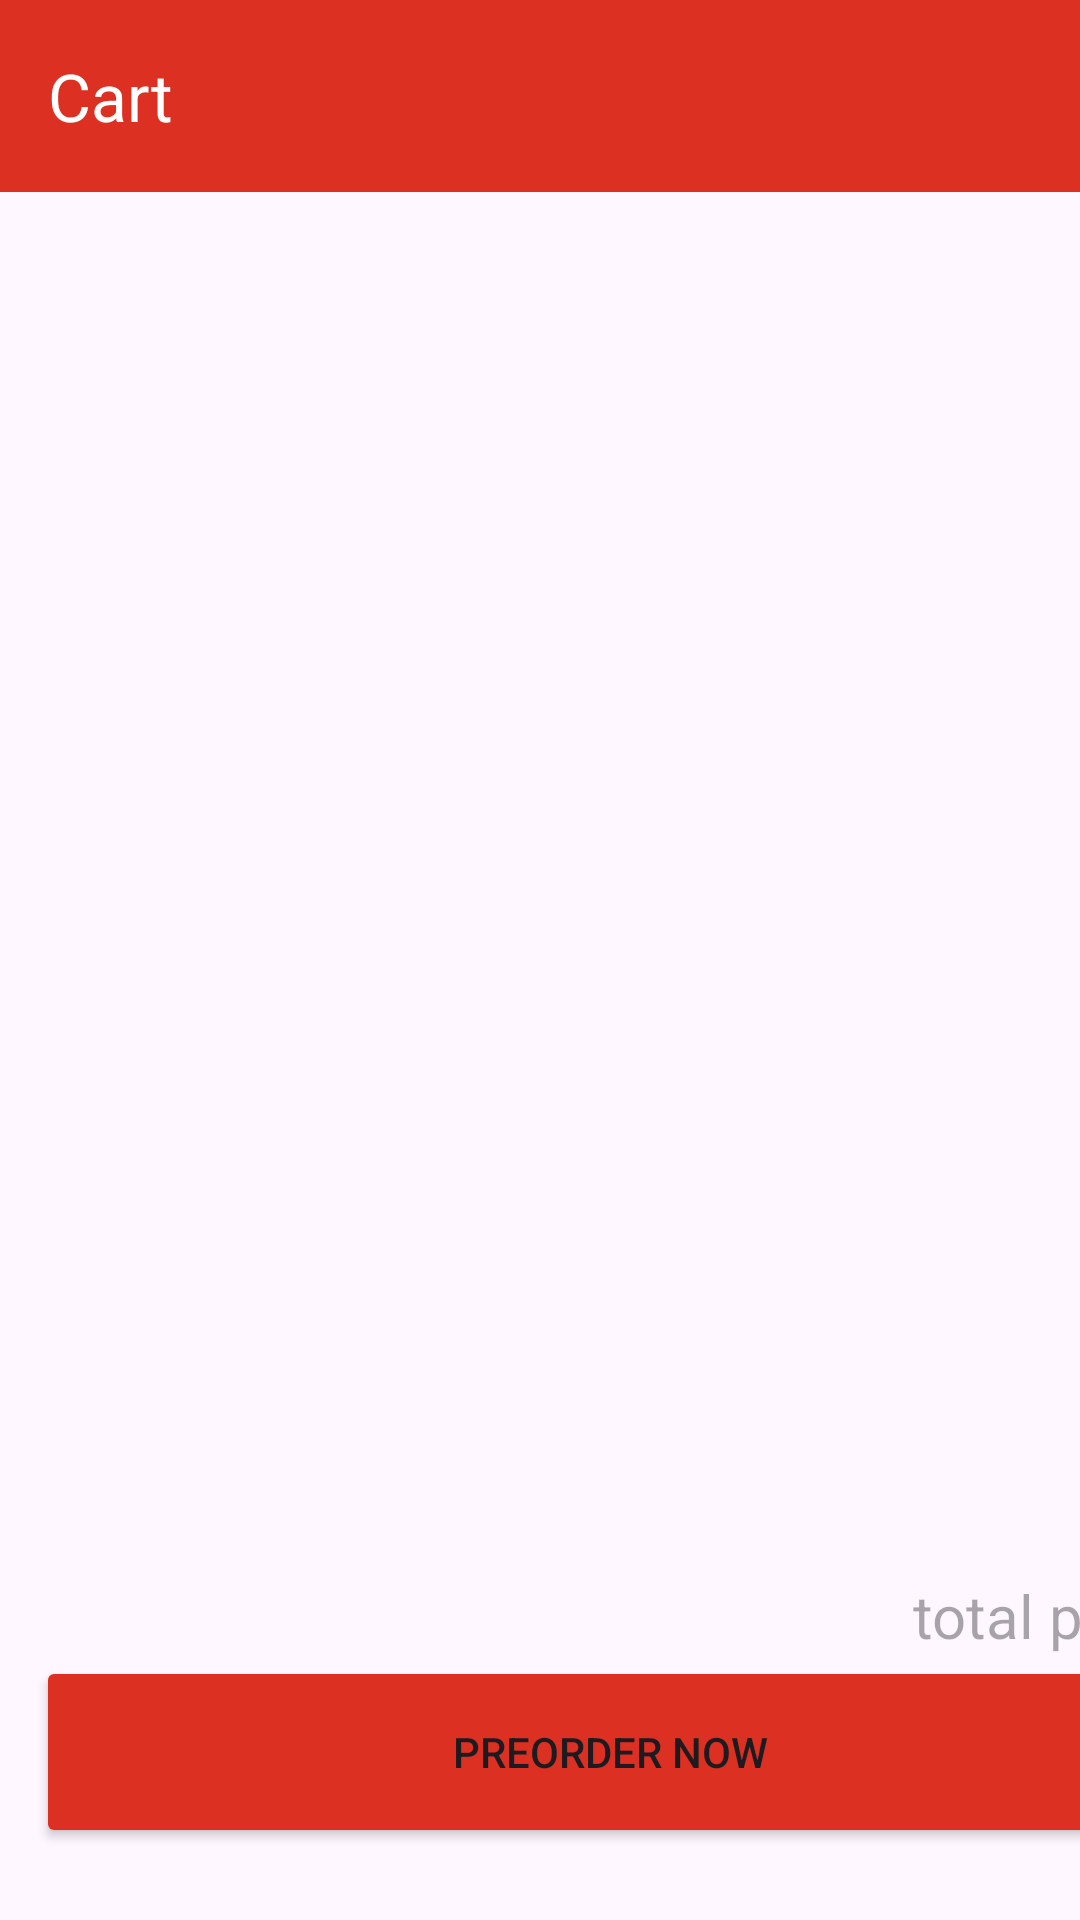

This screen was rendered from an Android layout file. Write that file and the resources it references.
<!-- AndroidManifest.xml: application theme Base.Theme.Capstone_mitemAuto -->
<!-- res/layout/fragment_cart.xml -->
<?xml version="1.0" encoding="utf-8"?>
<androidx.constraintlayout.widget.ConstraintLayout xmlns:android="http://schemas.android.com/apk/res/android"
    xmlns:app="http://schemas.android.com/apk/res-auto"
    xmlns:tools="http://schemas.android.com/tools"
    android:layout_width="match_parent"
    android:layout_height="match_parent">


    <ProgressBar
        android:id="@+id/progressBar_cart"
        style="?android:attr/progressBarStyle"
        android:layout_width="wrap_content"
        android:layout_height="wrap_content"
        android:visibility="gone"
        app:layout_constraintBottom_toBottomOf="parent"
        app:layout_constraintEnd_toEndOf="parent"
        app:layout_constraintStart_toStartOf="parent"
        app:layout_constraintTop_toTopOf="parent" />


    <com.google.android.material.appbar.MaterialToolbar
        android:id="@+id/toolbar"
        android:layout_width="match_parent"
        android:layout_height="wrap_content"
        android:background="?attr/colorPrimary"
        android:minHeight="?attr/actionBarSize"
        android:theme="?attr/actionBarTheme"
        app:layout_constraintEnd_toEndOf="parent"
        app:layout_constraintHorizontal_bias="0.0"
        app:layout_constraintStart_toStartOf="parent"
        app:layout_constraintTop_toTopOf="parent"
        app:title="Cart"
        app:titleTextColor="@color/white">

        <androidx.constraintlayout.widget.ConstraintLayout
            android:layout_width="wrap_content"
            android:layout_height="wrap_content"
            android:layout_gravity="end"
            android:layout_marginEnd="10dp">

        </androidx.constraintlayout.widget.ConstraintLayout>

    </com.google.android.material.appbar.MaterialToolbar>

    <androidx.recyclerview.widget.RecyclerView
        android:id="@+id/rv_cart"
        android:layout_width="match_parent"
        android:layout_height="0dp"
        android:orientation="vertical"
        android:padding="10dp"
        app:layoutManager="androidx.recyclerview.widget.LinearLayoutManager"
        app:layout_constraintBottom_toTopOf="@id/til_total"
        app:layout_constraintEnd_toEndOf="parent"
        app:layout_constraintHorizontal_bias="0.0"
        app:layout_constraintStart_toStartOf="parent"
        app:layout_constraintTop_toBottomOf="@+id/toolbar"
        app:layout_constraintVertical_bias="0.0"
        tools:listitem="@layout/item_cart" />

    <com.google.android.material.textfield.TextInputLayout
        android:id="@+id/til_total"
        android:layout_width="0dp"
        android:layout_height="wrap_content"
        android:elevation="10dp"
        app:layout_constraintBottom_toBottomOf="parent"
        app:layout_constraintEnd_toEndOf="parent"
        app:layout_constraintStart_toStartOf="parent">

        <androidx.constraintlayout.widget.ConstraintLayout
            android:layout_width="match_parent"
            android:layout_height="match_parent">

            <Button
                android:id="@+id/btn_preorder"
                android:layout_width="383dp"
                android:layout_height="64dp"
                android:layout_marginStart="12dp"
                android:layout_marginTop="24dp"
                android:layout_marginEnd="10dp"
                android:layout_marginBottom="24dp"
                android:backgroundTint="#DB3022"
                android:text="Preorder Now"
                app:layout_constraintBottom_toBottomOf="parent"
                app:layout_constraintStart_toStartOf="parent"
                app:layout_constraintVertical_bias="0.531" />

            <TextView
                android:id="@+id/tv_total"
                android:layout_width="wrap_content"
                android:layout_height="wrap_content"
                android:layout_marginStart="304dp"
                android:layout_marginTop="10dp"
                android:gravity="end"
                android:hint="total price"
                android:textSize="20sp"
                app:layout_constraintBottom_toTopOf="@+id/btn_preorder"
                app:layout_constraintStart_toStartOf="parent"
                app:layout_constraintTop_toTopOf="parent"
                app:layout_constraintVertical_bias="0.0" />

        </androidx.constraintlayout.widget.ConstraintLayout>
    </com.google.android.material.textfield.TextInputLayout>

    <ImageView
        android:id="@+id/iv_delete"
        android:layout_width="32dp"
        android:layout_height="32dp"
        android:layout_alignParentEnd="true"
        android:layout_centerVertical="true"
        android:layout_marginTop="16dp"
        android:layout_marginEnd="16dp"
        android:src="@drawable/ic_delete"
        app:layout_constraintEnd_toEndOf="parent"
        app:layout_constraintTop_toTopOf="parent" />
</androidx.constraintlayout.widget.ConstraintLayout>
<!-- res/layout/item_cart.xml (included above) -->
<?xml version="1.0" encoding="utf-8"?>
<androidx.cardview.widget.CardView xmlns:android="http://schemas.android.com/apk/res/android"
    xmlns:app="http://schemas.android.com/apk/res-auto"
    xmlns:tools="http://schemas.android.com/tools"
    android:layout_width="match_parent"
    android:layout_height="wrap_content"
    android:layout_margin="10dp"
    android:elevation="0dp"
    app:cardCornerRadius="15dp">

    <androidx.constraintlayout.widget.ConstraintLayout
        android:layout_width="match_parent"
        android:layout_height="wrap_content">

        <ImageView
            android:id="@+id/iv_product"
            android:layout_width="150dp"
            android:layout_height="120dp"
            android:scaleType="centerCrop"
            app:layout_constraintBottom_toBottomOf="parent"
            app:layout_constraintStart_toStartOf="parent"
            app:layout_constraintTop_toTopOf="parent"
             />

        <TextView
            android:id="@+id/tv_title"
            android:layout_width="0dp"
            android:layout_height="wrap_content"
            android:layout_marginStart="10dp"
            android:layout_marginTop="10dp"
            android:layout_marginEnd="40dp"
            android:maxLines="2"
            app:layout_constraintEnd_toEndOf="parent"
            app:layout_constraintStart_toEndOf="@+id/iv_product"
            app:layout_constraintTop_toTopOf="@+id/iv_product"
            tools:text="title" />

        <TextView
            android:id="@+id/tv_desc"
            android:layout_width="0dp"
            android:layout_height="wrap_content"
            android:layout_marginTop="5dp"
            android:maxLines="3"
            app:layout_constraintEnd_toEndOf="@+id/tv_title"
            app:layout_constraintStart_toStartOf="@+id/tv_title"
            app:layout_constraintTop_toBottomOf="@+id/tv_title"
            tools:text="desc" />

        <TextView
            android:id="@+id/tv_price"
            android:layout_width="wrap_content"
            android:layout_height="wrap_content"
            android:layout_marginBottom="32dp"
            android:hint="price"
            android:textSize="16sp"
            app:layout_constraintBottom_toBottomOf="parent"
            app:layout_constraintStart_toStartOf="@+id/tv_desc"
            app:layout_constraintTop_toBottomOf="@+id/tv_desc" />

        <TextView
            android:id="@+id/tv_sale_price"
            android:layout_width="wrap_content"
            android:layout_height="wrap_content"
            android:layout_marginTop="5dp"
            android:hint="sale price"
            android:textSize="16sp"
            android:visibility="visible"
            app:layout_constraintEnd_toEndOf="@+id/tv_price"
            app:layout_constraintHorizontal_bias="0.0"
            app:layout_constraintStart_toStartOf="@+id/tv_price"
            app:layout_constraintTop_toBottomOf="@+id/tv_price" />

        <ImageView
            android:id="@+id/iv_delete"
            android:layout_width="wrap_content"
            android:layout_height="wrap_content"
            android:layout_marginTop="16dp"
            android:layout_marginEnd="7dp"
            android:layout_marginBottom="80dp"
            app:layout_constraintBottom_toBottomOf="parent"
            app:layout_constraintEnd_toEndOf="parent"
            app:layout_constraintTop_toTopOf="parent"
            app:srcCompat="@drawable/ic_delete" />

    </androidx.constraintlayout.widget.ConstraintLayout>
</androidx.cardview.widget.CardView>
<!-- resources referenced by this layout -->
<resources>
  <color name="white">#FFFFFFFF</color>
  <style name="Base.Theme.Capstone_mitemAuto" parent="Theme.Material3.DayNight.NoActionBar">
          
           <item name="colorPrimary">@color/red</item>
  
      </style>
  <color name="red">#DB3022</color>
</resources>
